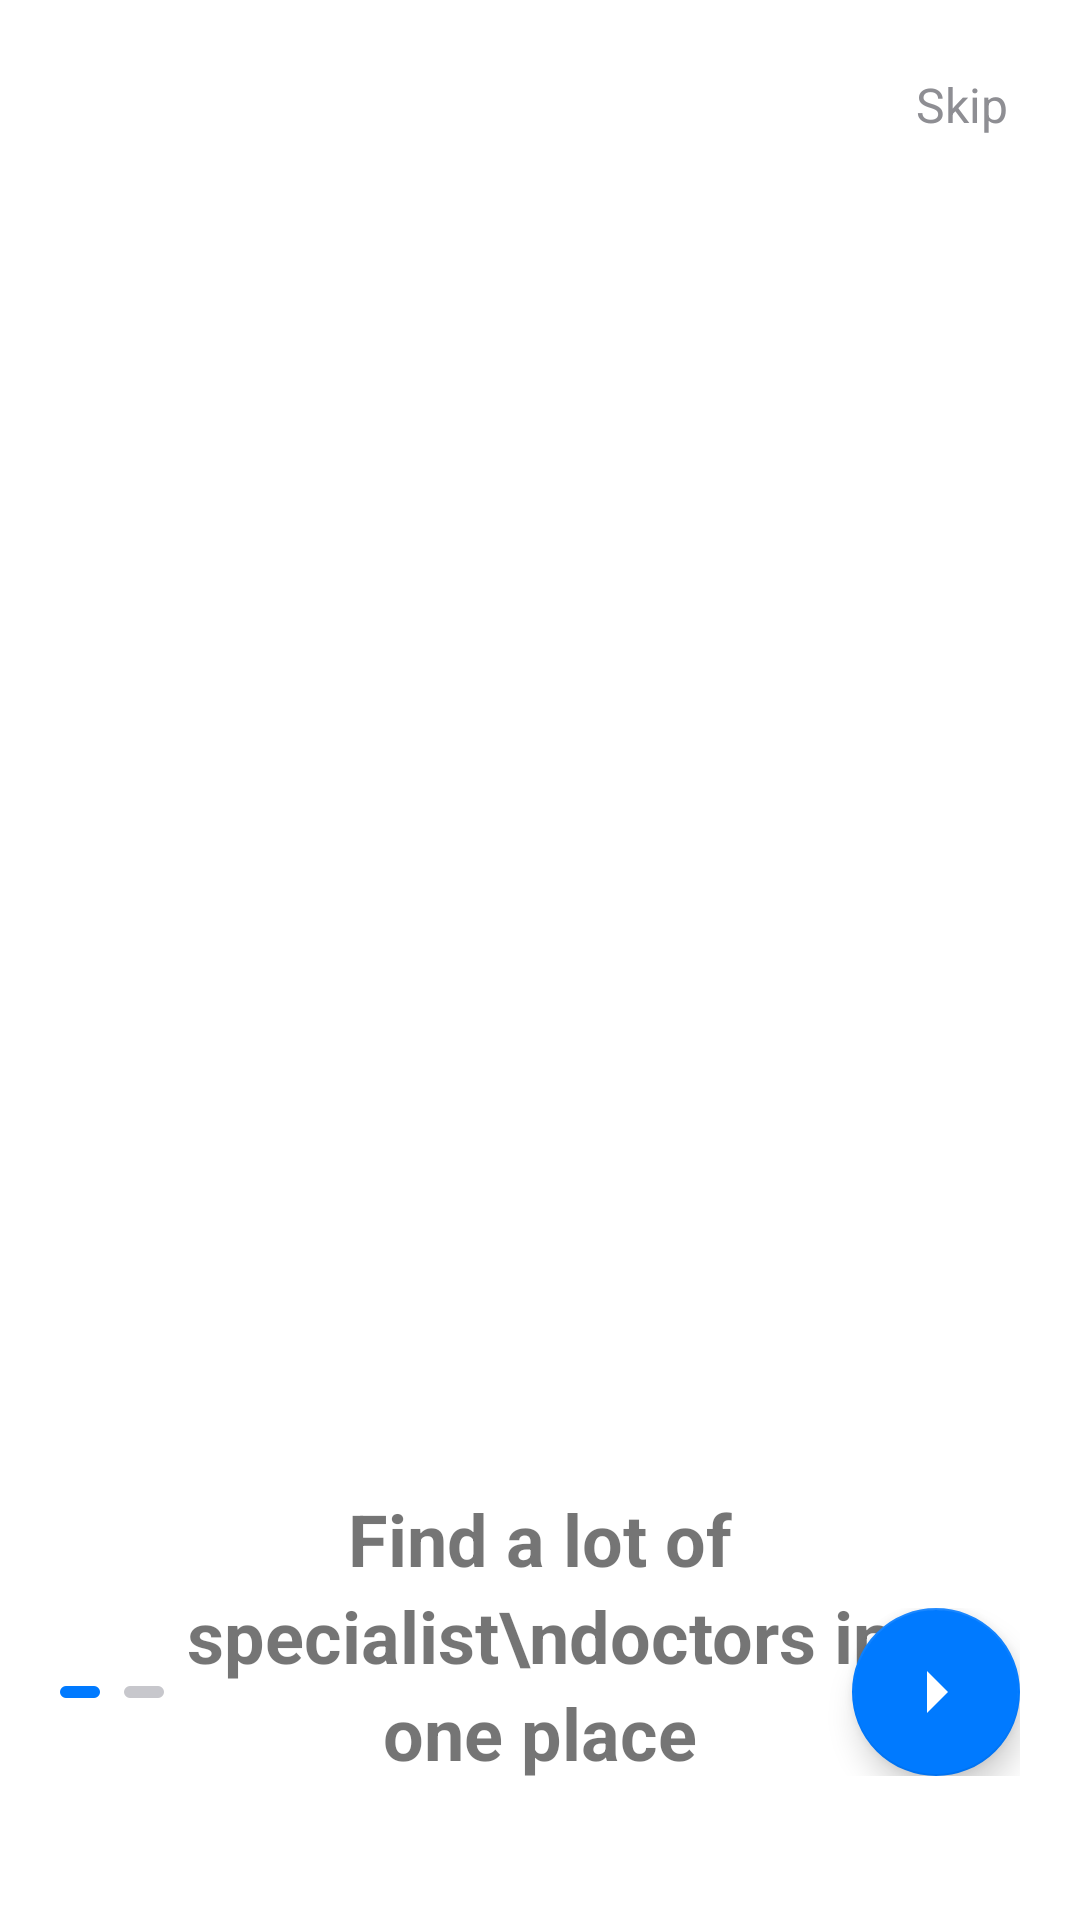

Android layout source for this screen:
<!-- AndroidManifest.xml: application theme AppTheme -->
<!-- res/layout/activity_onboarding1.xml -->
<?xml version="1.0" encoding="utf-8"?>
<androidx.constraintlayout.widget.ConstraintLayout xmlns:android="http://schemas.android.com/apk/res/android"
    xmlns:app="http://schemas.android.com/apk/res-auto"
    android:layout_width="match_parent"
    android:layout_height="match_parent"
    android:background="@color/white">

    
    <TextView
        android:id="@+id/tvSkip"
        android:layout_width="wrap_content"
        android:layout_height="wrap_content"
        android:text="Skip"
        android:textSize="16sp"
        android:textColor="@color/gray"
        android:layout_margin="24dp"
        app:layout_constraintTop_toTopOf="parent"
        app:layout_constraintEnd_toEndOf="parent" />

    
    <ImageView
        android:id="@+id/ivDoctor"
        android:layout_width="0dp"
        android:layout_height="0dp"
        android:src="@drawable/doctor"
        android:scaleType="fitCenter"
        android:adjustViewBounds="true"
        app:layout_constraintTop_toTopOf="parent"
        app:layout_constraintBottom_toTopOf="@id/tvTitle"
        app:layout_constraintStart_toStartOf="parent"
        app:layout_constraintEnd_toEndOf="parent"
        app:layout_constraintHeight_percent="0.55" />

    
    <TextView
        android:id="@+id/tvNESdog"
        android:layout_width="wrap_content"
        android:layout_height="wrap_content"
        android:text=""
        android:textSize="18sp"
        android:textColor="@color/blue_primary"
        android:layout_marginTop="32dp"
        app:layout_constraintTop_toBottomOf="@id/ivDoctor"
        app:layout_constraintStart_toStartOf="parent"
        app:layout_constraintEnd_toEndOf="parent" />

    
    <TextView
        android:id="@+id/tvTitle"
        android:layout_width="0dp"
        android:layout_height="wrap_content"
        android:text="Find a lot of specialist\ndoctors in one place"
        android:textSize="24sp"
        android:textStyle="bold"
        android:gravity="center"
        android:lineSpacingExtra="4dp"
        android:layout_marginHorizontal="40dp"
        android:layout_marginTop="16dp"
        app:layout_constraintTop_toBottomOf="@id/tvNESdog"
        app:layout_constraintStart_toStartOf="parent"
        app:layout_constraintEnd_toEndOf="parent" />

    
    <LinearLayout
        android:layout_width="wrap_content"
        android:layout_height="wrap_content"
        android:layout_marginBottom="48dp"
        android:gravity="center_vertical"
        android:orientation="horizontal"
        app:layout_constraintBottom_toBottomOf="parent"
        app:layout_constraintEnd_toEndOf="parent"
        app:layout_constraintStart_toStartOf="parent">

        

        
        <LinearLayout
            android:layout_width="248dp"
            android:layout_height="28dp"
            android:layout_weight="1"
            android:gravity="center_vertical"
            android:orientation="horizontal">

            <View
                android:layout_width="13.17dp"
                android:layout_height="4dp"
                android:layout_marginEnd="8dp"
                android:background="@drawable/indicator_active" />

            <View
                android:layout_width="13.17dp"
                android:layout_height="4dp"
                android:layout_marginEnd="8dp"
                android:background="@drawable/indicator_inactive" />

        </LinearLayout>

        <com.google.android.material.floatingactionbutton.FloatingActionButton
            android:id="@+id/fabNext"
            android:layout_width="56dp"
            android:layout_height="56dp"
            android:layout_marginStart="16dp"
            android:src="@drawable/ic_next"
            app:backgroundTint="@color/blue_primary"
            app:layout_constraintEnd_toEndOf="parent"
            app:tint="@color/white" />
    </LinearLayout>

</androidx.constraintlayout.widget.ConstraintLayout>
<!-- resources referenced by this layout -->
<resources>
  <color name="blue_primary">#007AFF</color>
  <color name="gray">#8E8E93</color>
  <color name="white">#FFFFFF</color>
  <!-- drawable ic_next (drawable) -->
  <vector xmlns:android="http://schemas.android.com/apk/res/android"
      android:width="24dp" android:height="24dp"
      android:viewportWidth="24" android:viewportHeight="24">
      <path android:fillColor="#FFFFFF" android:pathData="M9,5l7,7 -7,7"/>
  </vector>
  <!-- drawable indicator_active (drawable) -->
  <shape xmlns:android="http://schemas.android.com/apk/res/android">
      <solid android:color="@color/blue_primary"/>
      <size android:width="8dp" android:height="8dp"/>
      <corners android:radius="4dp"/>
  </shape>
  <!-- drawable indicator_inactive (drawable) -->
  <shape xmlns:android="http://schemas.android.com/apk/res/android">
      <solid android:color="#C7C7CC"/>
      <size android:width="8dp" android:height="8dp"/>
      <corners android:radius="4dp"/>
  </shape>
  <style name="AppTheme" parent="Theme.MaterialComponents.DayNight.DarkActionBar">
          <item name="colorPrimary">@color/purple_500</item>
          <item name="colorPrimaryDark">@color/purple_700</item>
          <item name="colorAccent">@color/teal_200</item>
      </style>
  <color name="purple_500">#FF6200EE</color>
  <color name="purple_700">#FF3700B3</color>
  <color name="teal_200">#FF03DAC5</color>
</resources>
